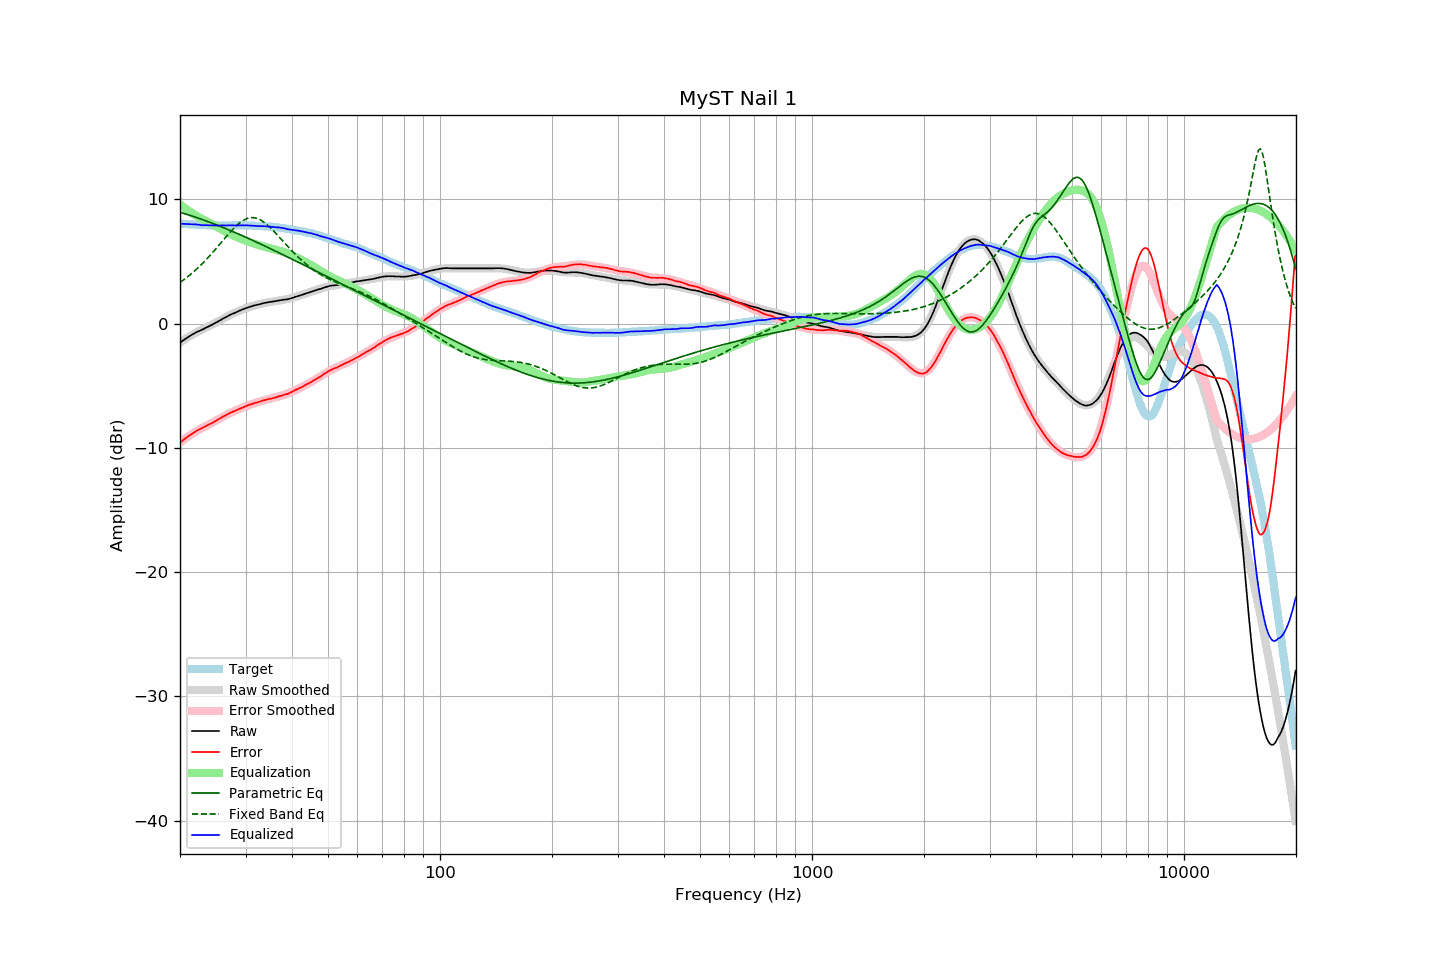

The data file committed next to this chart (first rows):
frequency, raw, error, smoothed, error_smoothed, equalization, parametric_eq, fixed_band_eq, equalized_raw, equalized_smoothed, target
20.00, -1.55, -9.59, -1.52, -9.57, 9.57, 8.95, 3.30, 8.02, 8.05, 8.05
20.20, -1.45, -9.48, -1.44, -9.47, 9.47, 8.91, 3.39, 8.03, 8.04, 8.04
20.40, -1.36, -9.38, -1.35, -9.38, 9.38, 8.87, 3.49, 8.02, 8.02, 8.03
20.61, -1.27, -9.28, -1.27, -9.28, 9.28, 8.83, 3.58, 8.01, 8.01, 8.02
20.81, -1.18, -9.17, -1.19, -9.19, 9.19, 8.79, 3.68, 8.01, 8.00, 8.00
21.02, -1.10, -9.08, -1.11, -9.10, 9.10, 8.75, 3.78, 8.00, 7.99, 7.99
21.23, -1.02, -8.99, -1.03, -9.01, 9.01, 8.71, 3.89, 7.99, 7.98, 7.98
21.44, -0.94, -8.92, -0.95, -8.92, 8.92, 8.67, 4.00, 7.99, 7.97, 7.99
21.66, -0.86, -8.82, -0.88, -8.84, 8.84, 8.63, 4.11, 7.98, 7.96, 7.97
21.87, -0.79, -8.75, -0.80, -8.76, 8.76, 8.58, 4.22, 7.97, 7.95, 7.97
22.09, -0.71, -8.65, -0.73, -8.68, 8.68, 8.54, 4.34, 7.97, 7.95, 7.95
22.31, -0.65, -8.58, -0.66, -8.60, 8.60, 8.49, 4.46, 7.95, 7.94, 7.94
22.54, -0.60, -8.52, -0.60, -8.53, 8.53, 8.45, 4.58, 7.93, 7.93, 7.93
22.76, -0.55, -8.47, -0.53, -8.46, 8.46, 8.40, 4.70, 7.91, 7.93, 7.93
22.99, -0.49, -8.40, -0.47, -8.39, 8.39, 8.36, 4.83, 7.90, 7.92, 7.92
23.22, -0.42, -8.32, -0.41, -8.33, 8.33, 8.31, 4.96, 7.91, 7.92, 7.91
23.45, -0.35, -8.26, -0.35, -8.26, 8.26, 8.26, 5.10, 7.91, 7.91, 7.92
23.69, -0.29, -8.19, -0.28, -8.19, 8.19, 8.22, 5.24, 7.90, 7.91, 7.91
23.92, -0.23, -8.12, -0.22, -8.12, 8.12, 8.17, 5.38, 7.90, 7.90, 7.90
24.16, -0.16, -8.06, -0.16, -8.06, 8.06, 8.12, 5.52, 7.90, 7.90, 7.91
24.40, -0.10, -8.00, -0.09, -7.99, 7.99, 8.07, 5.66, 7.89, 7.90, 7.91
24.65, -0.03, -7.92, -0.02, -7.92, 7.92, 8.02, 5.81, 7.89, 7.90, 7.90
24.89, 0.04, -7.85, 0.05, -7.84, 7.84, 7.97, 5.96, 7.89, 7.89, 7.90
25.14, 0.10, -7.78, 0.12, -7.77, 7.77, 7.92, 6.11, 7.88, 7.89, 7.89
25.39, 0.18, -7.70, 0.19, -7.70, 7.70, 7.87, 6.26, 7.88, 7.89, 7.89
25.65, 0.26, -7.62, 0.26, -7.63, 7.63, 7.82, 6.42, 7.89, 7.89, 7.89
25.91, 0.34, -7.54, 0.33, -7.56, 7.56, 7.76, 6.57, 7.90, 7.89, 7.89
26.16, 0.41, -7.48, 0.40, -7.48, 7.48, 7.71, 6.72, 7.90, 7.89, 7.90
26.43, 0.47, -7.41, 0.47, -7.42, 7.42, 7.66, 6.87, 7.89, 7.89, 7.89
26.69, 0.54, -7.34, 0.54, -7.35, 7.35, 7.60, 7.03, 7.89, 7.89, 7.89
26.96, 0.61, -7.27, 0.61, -7.28, 7.28, 7.55, 7.17, 7.89, 7.89, 7.89
27.23, 0.68, -7.20, 0.67, -7.22, 7.22, 7.50, 7.32, 7.90, 7.89, 7.89
27.50, 0.74, -7.14, 0.74, -7.15, 7.15, 7.44, 7.46, 7.90, 7.89, 7.89
27.77, 0.80, -7.09, 0.80, -7.09, 7.09, 7.39, 7.60, 7.90, 7.89, 7.90
28.05, 0.84, -7.04, 0.86, -7.03, 7.03, 7.33, 7.73, 7.88, 7.89, 7.89
28.33, 0.91, -6.98, 0.92, -6.98, 6.98, 7.28, 7.86, 7.89, 7.90, 7.90
28.62, 0.97, -6.92, 0.98, -6.92, 6.92, 7.22, 7.97, 7.89, 7.90, 7.90
28.90, 1.03, -6.87, 1.03, -6.86, 6.86, 7.16, 8.08, 7.90, 7.90, 7.91
29.19, 1.08, -6.82, 1.08, -6.81, 6.81, 7.11, 8.18, 7.89, 7.90, 7.91
29.48, 1.13, -6.76, 1.14, -6.76, 6.76, 7.05, 8.27, 7.89, 7.89, 7.90
29.78, 1.19, -6.70, 1.19, -6.71, 6.71, 6.99, 8.34, 7.90, 7.89, 7.90
30.08, 1.24, -6.65, 1.23, -6.66, 6.66, 6.93, 8.41, 7.90, 7.89, 7.90
30.38, 1.28, -6.59, 1.28, -6.61, 6.61, 6.88, 8.46, 7.89, 7.89, 7.88
30.68, 1.32, -6.55, 1.32, -6.56, 6.56, 6.82, 8.49, 7.88, 7.88, 7.88
30.99, 1.36, -6.51, 1.36, -6.51, 6.51, 6.76, 8.51, 7.88, 7.88, 7.88
31.30, 1.40, -6.47, 1.40, -6.47, 6.47, 6.70, 8.52, 7.87, 7.87, 7.88
31.61, 1.44, -6.42, 1.44, -6.42, 6.42, 6.64, 8.51, 7.87, 7.86, 7.87
31.93, 1.47, -6.37, 1.48, -6.38, 6.38, 6.58, 8.49, 7.85, 7.86, 7.85
32.24, 1.50, -6.35, 1.51, -6.34, 6.34, 6.52, 8.45, 7.84, 7.85, 7.86
32.57, 1.53, -6.30, 1.54, -6.30, 6.30, 6.46, 8.40, 7.83, 7.84, 7.84
32.89, 1.56, -6.27, 1.57, -6.26, 6.26, 6.40, 8.33, 7.83, 7.84, 7.84
33.22, 1.60, -6.22, 1.60, -6.23, 6.23, 6.34, 8.26, 7.83, 7.83, 7.83
33.55, 1.63, -6.19, 1.63, -6.19, 6.19, 6.28, 8.17, 7.83, 7.82, 7.83
33.89, 1.66, -6.15, 1.66, -6.16, 6.16, 6.22, 8.07, 7.82, 7.82, 7.82
34.23, 1.68, -6.11, 1.68, -6.13, 6.13, 6.16, 7.97, 7.81, 7.81, 7.80
34.57, 1.71, -6.08, 1.71, -6.09, 6.09, 6.10, 7.85, 7.80, 7.80, 7.80
34.92, 1.73, -6.04, 1.73, -6.06, 6.06, 6.03, 7.73, 7.79, 7.79, 7.78
35.27, 1.75, -6.04, 1.75, -6.02, 6.02, 5.97, 7.60, 7.78, 7.78, 7.80
35.62, 1.77, -5.99, 1.78, -5.99, 5.99, 5.91, 7.47, 7.76, 7.77, 7.77
35.97, 1.79, -5.97, 1.80, -5.96, 5.96, 5.85, 7.34, 7.75, 7.75, 7.77
... 635 more rows
